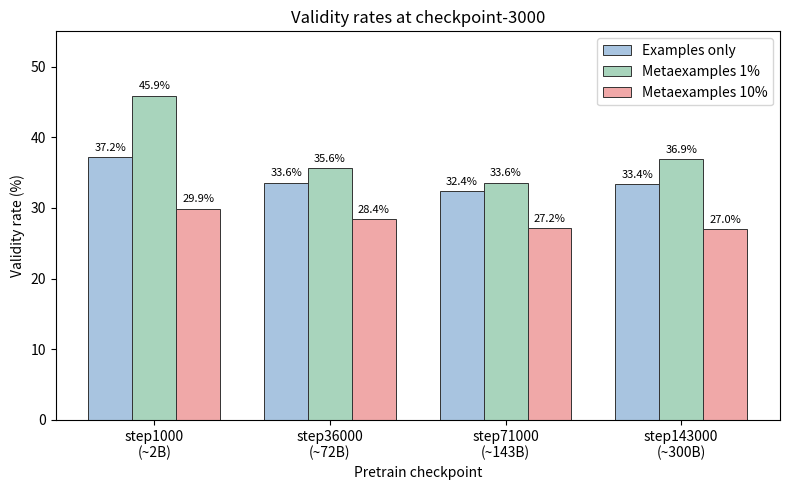

Generate this figure with matplotlib: (Note: this script raises an exception after producing the figure.)
import matplotlib.pyplot as plt
import numpy as np

c1 = '#A8C4E0'
c2 = '#A8D4BC'
c3 = '#F0A8A8'

checkpoints = ['step1000\n(~2B)', 'step36000\n(~72B)', 'step71000\n(~143B)', 'step143000\n(~300B)']
examples_only = [37.2, 33.6, 32.4, 33.4]
meta_1 = [45.9, 35.6, 33.6, 36.9]
meta_10 = [29.9, 28.4, 27.2, 27.0]

x = np.arange(len(checkpoints))
width = 0.25

fig, ax = plt.subplots(figsize=(8, 5))

bars1 = ax.bar(x - width, examples_only, width, label='Examples only', color=c1, edgecolor='#333333', linewidth=0.7)
bars2 = ax.bar(x, meta_1, width, label='Metaexamples 1%', color=c2, edgecolor='#333333', linewidth=0.7)
bars3 = ax.bar(x + width, meta_10, width, label='Metaexamples 10%', color=c3, edgecolor='#333333', linewidth=0.7)

ax.set_ylabel('Validity rate (%)')
ax.set_xlabel('Pretrain checkpoint')
ax.set_title('Validity rates at checkpoint-3000')
ax.set_xticks(x)
ax.set_xticklabels(checkpoints)
ax.legend()
ax.set_ylim(0, 55)

for bars in [bars1, bars2, bars3]:
    for bar in bars:
        height = bar.get_height()
        ax.annotate(f'{height:.1f}%',
                    xy=(bar.get_x() + bar.get_width() / 2, height),
                    xytext=(0, 3), textcoords="offset points",
                    ha='center', va='bottom', fontsize=8)

plt.tight_layout()
plt.savefig('/Users/kevinlin/Projects/hyperdata/reports/eval_results.pdf')
plt.savefig('/Users/kevinlin/Projects/hyperdata/reports/eval_results.png', dpi=150)
print('Saved eval_results.pdf and eval_results.png')
